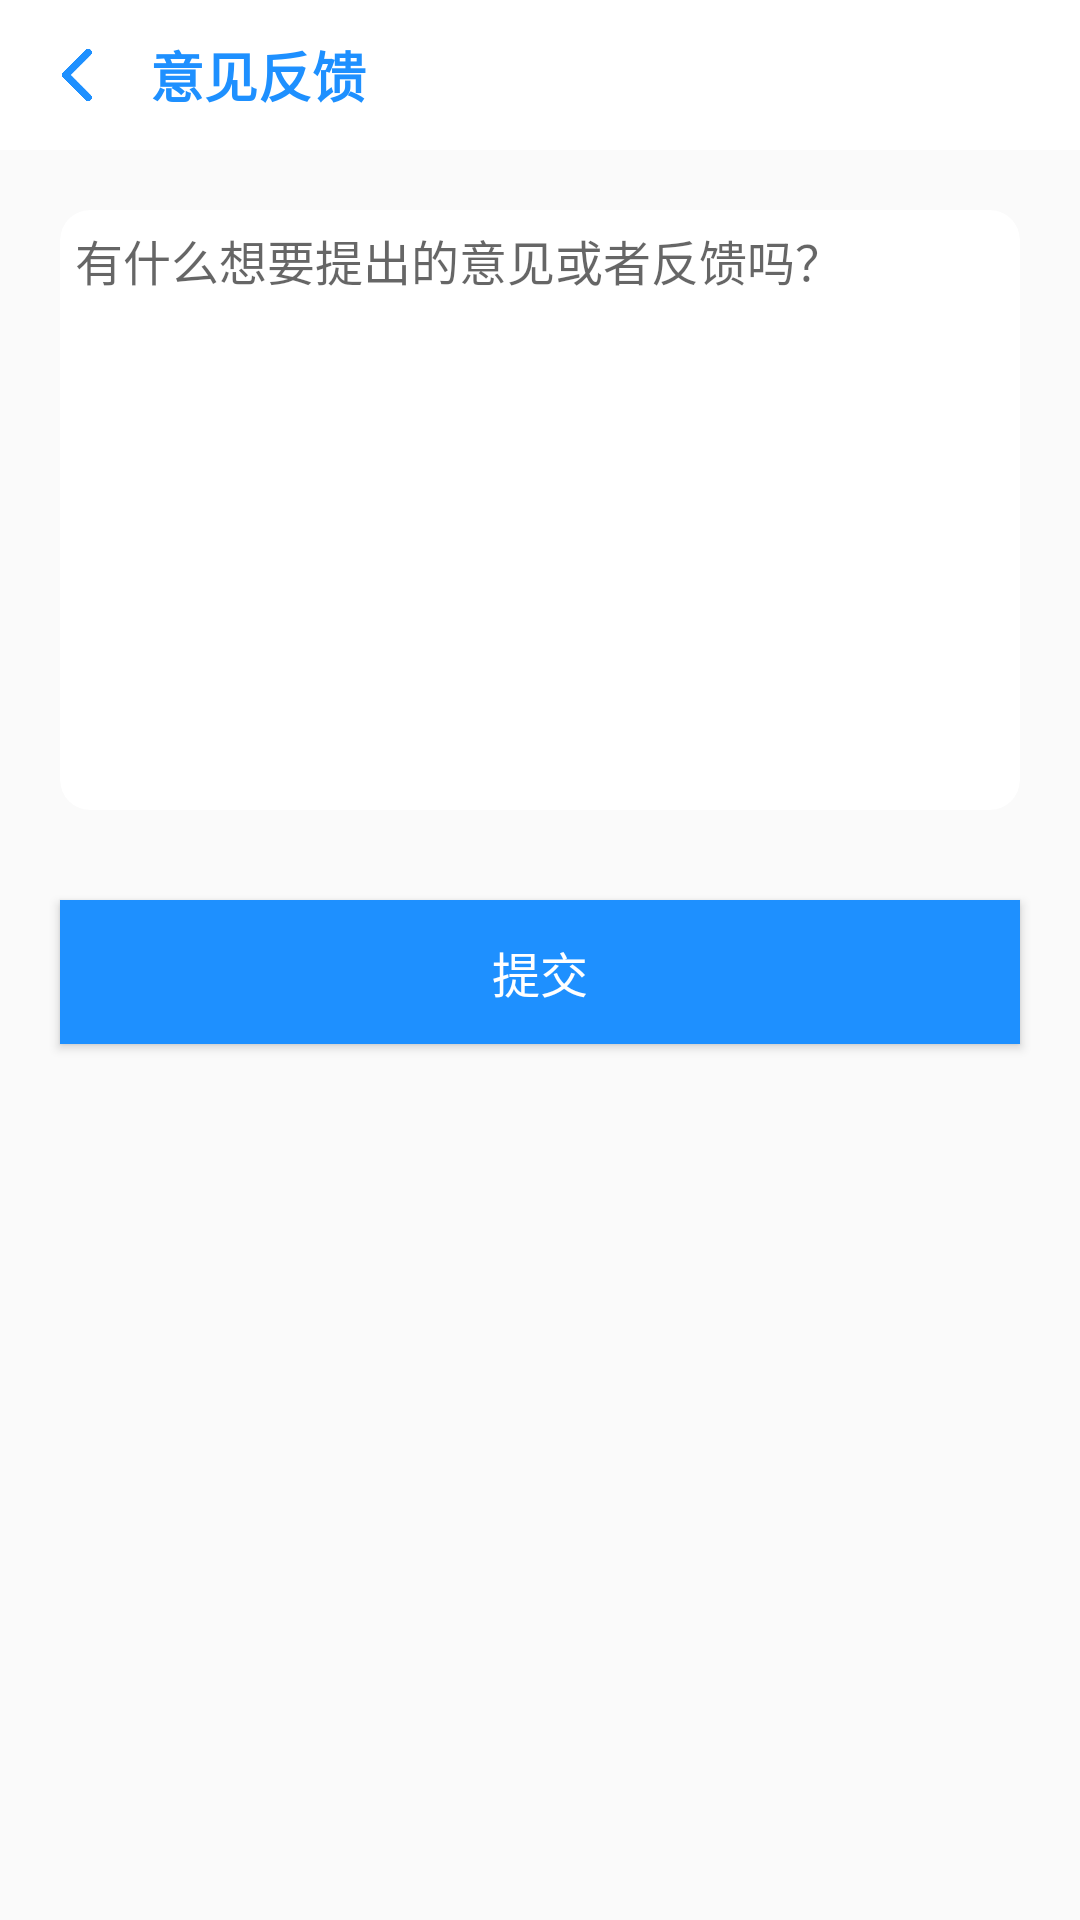

Layout XML and referenced resources for this Android screen:
<!-- AndroidManifest.xml: application theme Theme.Espt -->
<!-- res/layout/activity_feedback.xml -->
<?xml version="1.0" encoding="utf-8"?>
<LinearLayout xmlns:android="http://schemas.android.com/apk/res/android"
    xmlns:app="http://schemas.android.com/apk/res-auto"
    xmlns:tools="http://schemas.android.com/tools"
    android:layout_width="match_parent"
    android:layout_height="match_parent"
    android:orientation="vertical"
    tools:context=".ui.activity.FeedbackActivity">

    <LinearLayout
        android:layout_width="match_parent"
        android:layout_height="50dp"
        android:background="@color/white"
        android:gravity="center_vertical"
        android:orientation="horizontal">

        <ImageView
            android:id="@+id/close"
            android:layout_width="50dp"
            android:layout_height="30dp"
            android:scaleType="fitCenter"
            android:src="@drawable/left"
            app:tint="@color/background" />

        <TextView
            android:layout_width="wrap_content"
            android:layout_height="wrap_content"
            android:text="意见反馈"
            android:textColor="@color/background"
            android:textSize="@dimen/fontBigSize"
            android:textStyle="bold" />
    </LinearLayout>

    <androidx.cardview.widget.CardView
        android:layout_width="match_parent"
        android:layout_height="200dp"
        android:layout_margin="20dp"
        app:cardBackgroundColor="@color/white"
        app:cardCornerRadius="10dp"
        app:cardElevation="0dp">

        <EditText
            android:id="@+id/editText"
            android:layout_width="match_parent"
            android:layout_height="match_parent"
            android:layout_margin="5dp"
            android:background="@null"
            android:hint="有什么想要提出的意见或者反馈吗？"
            android:gravity="start"
            android:textColor="@color/fontColor"
            android:textSize="@dimen/fontSize" />
    </androidx.cardview.widget.CardView>

    <Button
        android:id="@+id/submit"
        android:layout_width="match_parent"
        android:layout_height="wrap_content"
        android:layout_marginHorizontal="20dp"
        android:layout_marginTop="10dp"
        android:background="@color/background"
        android:text="提交"
        android:textColor="@color/white"
        android:textSize="@dimen/fontSize" />

</LinearLayout>
<!-- resources referenced by this layout -->
<resources>
  <color name="background">#1E90FF</color>
  <color name="fontColor">#3a352e</color>
  <color name="white">#FFFFFFFF</color>
  <dimen name="fontBigSize">18sp</dimen>
  <dimen name="fontSize">16sp</dimen>
  <!-- drawable left: png bitmap (drawable, 4227 bytes) -->
  <style name="Theme.Espt" parent="Theme.AppCompat.Light.NoActionBar">
          
          <item name="colorPrimary">@android:color/transparent</item>
          <item name="colorPrimaryVariant">@android:color/transparent</item>
          <item name="colorOnPrimary">@android:color/transparent</item>
          
          <item name="colorSecondary">@android:color/transparent</item>
          <item name="colorSecondaryVariant">@android:color/transparent</item>
          <item name="colorOnSecondary">@android:color/transparent</item>
          
          <item name="android:statusBarColor">?attr/colorPrimaryVariant</item>
          
      </style>
</resources>
